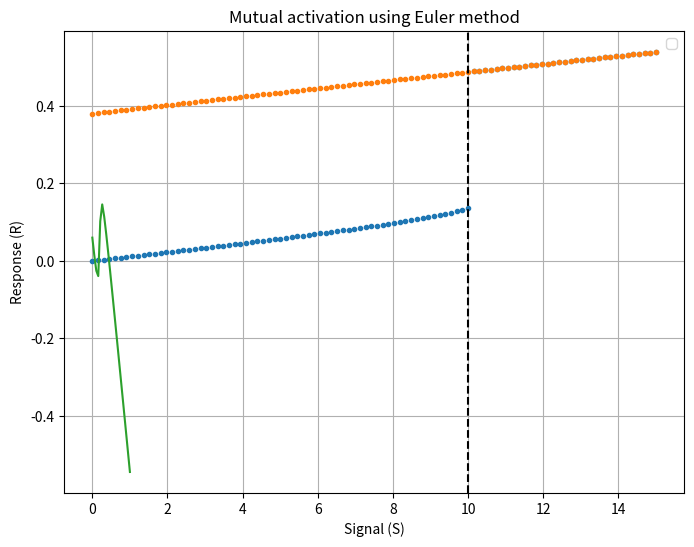

The matplotlib source for this figure:
#!/usr/bin/env python3
# -*- coding: utf-8 -*-
"""
Created on Tue May 21 11:38:54 2024

[redacted]
"""

import numpy as np
import matplotlib.pyplot as plt

# Parameters
k0 = 0.4
k1 = 0.01
k2 = 1
k3 = 1
k4 = 0.2
J3 = 0.05
J4 = 0.05

# function G
def G(u, v, J, K):
    numerator = 2 * u * K
    denominator = (v - u + v * J + u * K + np.sqrt((v - u + v * J + u * K)**2 - 4 * (v - u) * u * K))
    return numerator / denominator


# Euler method to solve ODE (get the steady state ss)
def euler_method_ss(S_values, y0, dt, steps):
    R_values = []
    for S in S_values:
        R = y0
        for _ in range(steps):
            dRdt = k0 * G(k3 * R, k4, J3, J4) + k1 * S - k2 * R  # X=R assumption as X is not needed for this plot
            R = R + dt * dRdt
        R_values.append(R)
    return R_values

# Values of S for bifurcation plot
S_values = np.linspace(0, 15, 100)

# Initial conditions
initial_conditions = [0.1, 0.5]  

dt = 0.1
steps = 10000

all_R_values = []

for y0 in initial_conditions:
    R_values = euler_method_ss(S_values, y0, dt, steps)
    all_R_values.append(R_values)

# Plot
plt.figure(figsize=(8, 6))
for R_values in all_R_values:
    plt.plot(S_values, R_values, '.')

plt.xlabel('Signal (S)')
plt.ylabel('Response (R)')
plt.title('Mutual activation using Euler method')
plt.axvline(x=10, color='k', linestyle='--')
plt.legend()
plt.grid(True)
plt.show()


##
S=6
R = np.linspace(0,1,20)
plt.figure
plt.plot(R,k0 * G(k3 * R, k4, J3, J4) + k1 * S - k2 * R )
